Run: headless pygame with SDL's dummy video driver; simulated clock (each Clock.tick advances the game by its frame time, no real sleeping); random seed 0; keys injected as events and as key.get_pressed() state; no mouse input.
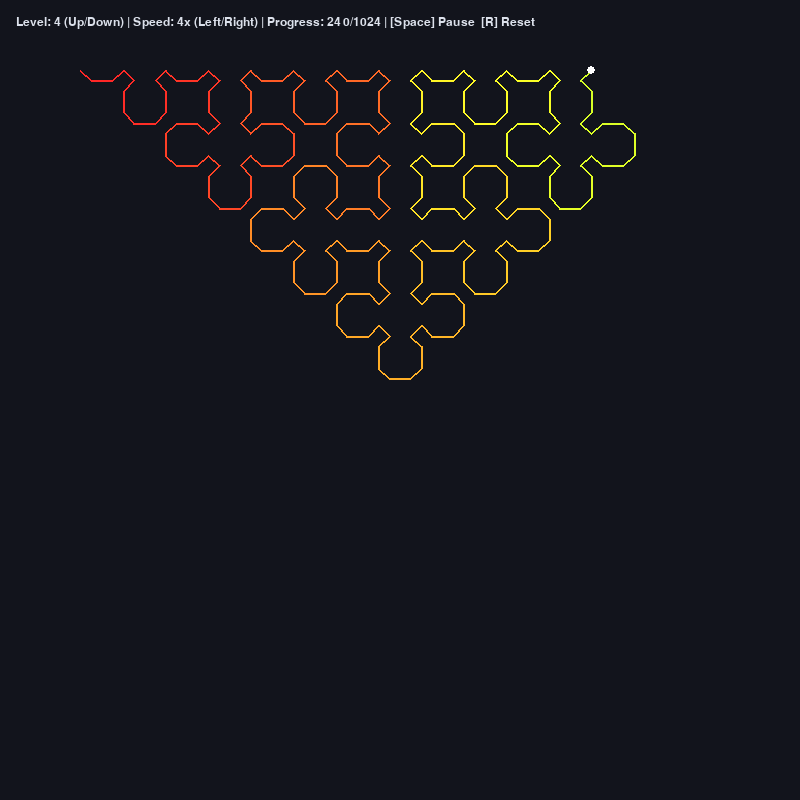
Frame 1 of 4 · flips 1–60 · no input
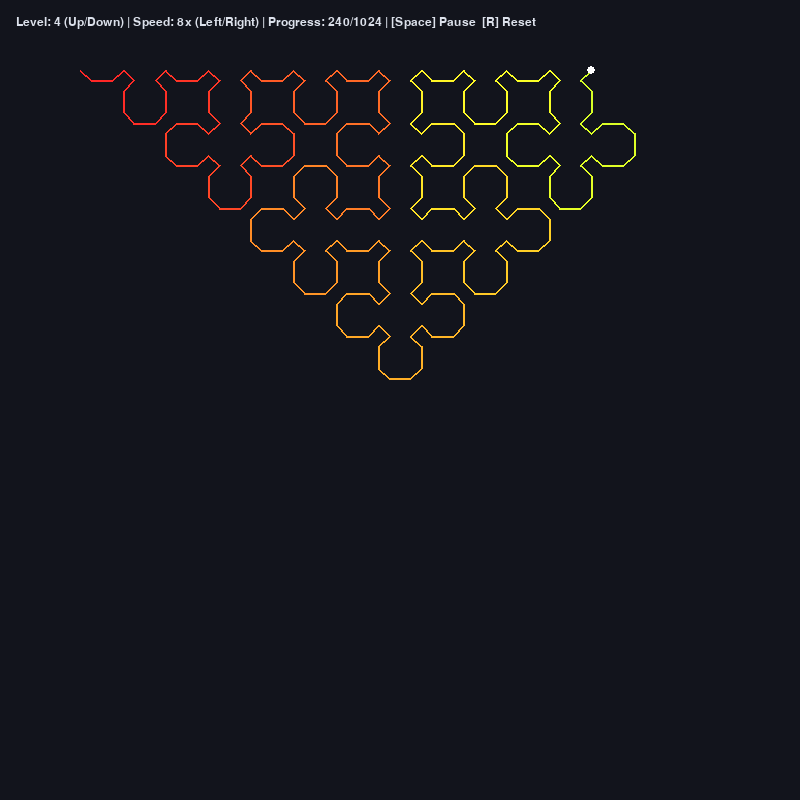
Frame 2 of 4 · flips 61–180 · tapped SPACE, RETURN · held RIGHT (→), D
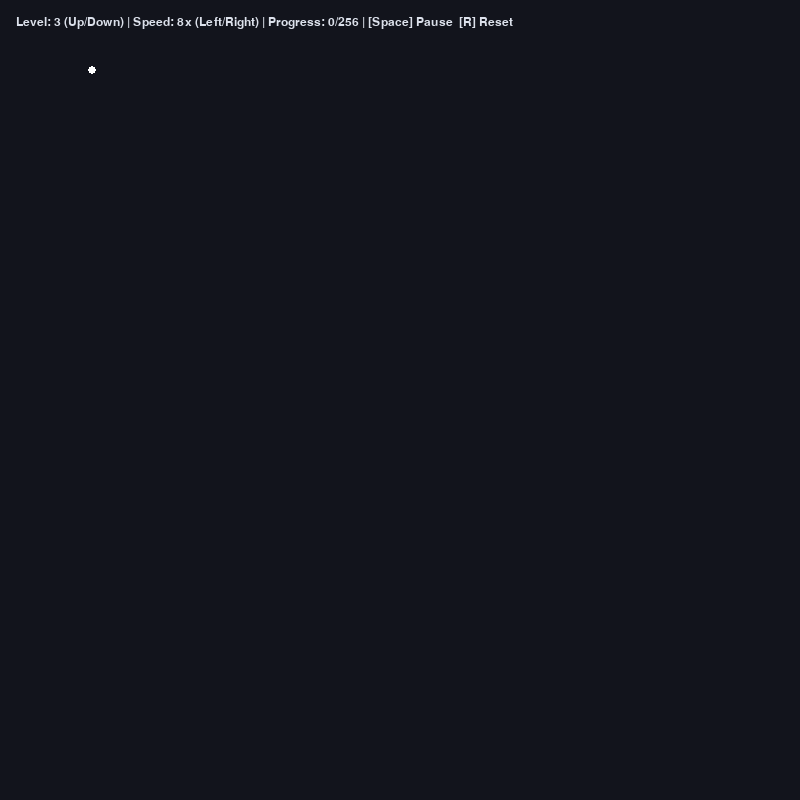
Frame 3 of 4 · flips 181–300 · held DOWN (↓), S
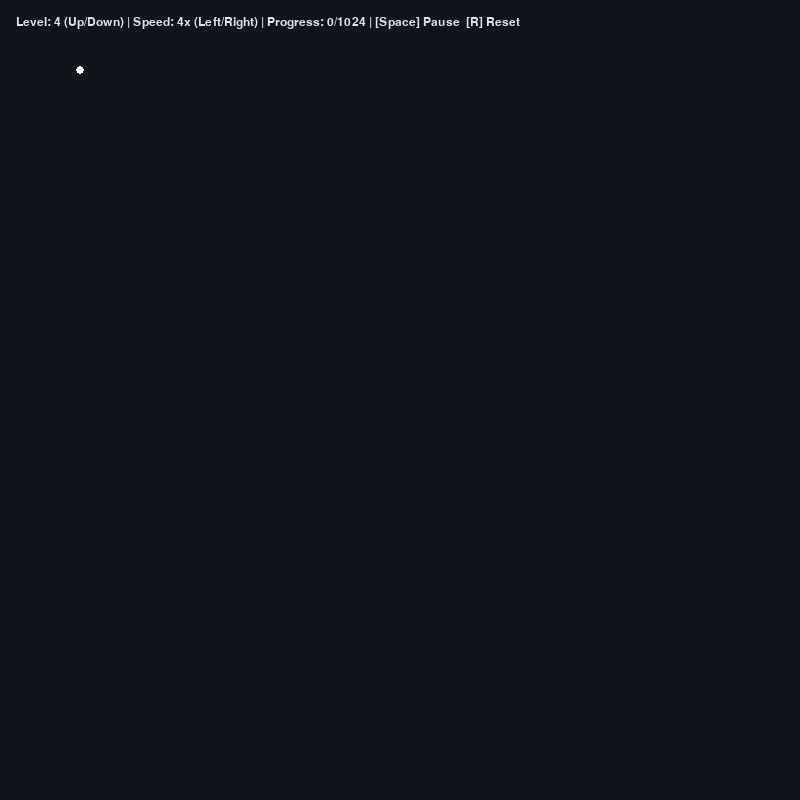
Frame 4 of 4 · flips 301–420 · held LEFT (←), A, UP (↑), W

The pygame program that drew these frames:

import colorsys
import sys
import pygame


def generate_sierpinski_points(level: int) -> list[tuple[float, float]]:
    """指定した次数(level)のシェルピンスキー曲線の頂点リストを生成する"""
    points = [(0.0, 0.0)]
    x, y = 0.0, 0.0
    h = 1.0

    def move(dx: float, dy: float):
        nonlocal x, y
        x += dx
        y += dy
        points.append((x, y))

    def sierp_a(n: int):
        if n > 0:
            sierp_a(n - 1)
            move(h, h)
            sierp_b(n - 1)
            move(2 * h, 0)
            sierp_d(n - 1)
            move(h, -h)
            sierp_a(n - 1)

    def sierp_b(n: int):
        if n > 0:
            sierp_b(n - 1)
            move(-h, h)
            sierp_c(n - 1)
            move(0, 2 * h)
            sierp_a(n - 1)
            move(h, h)
            sierp_b(n - 1)

    def sierp_c(n: int):
        if n > 0:
            sierp_c(n - 1)
            move(-h, -h)
            sierp_d(n - 1)
            move(-2 * h, 0)
            sierp_b(n - 1)
            move(-h, h)
            sierp_c(n - 1)

    def sierp_d(n: int):
        if n > 0:
            sierp_d(n - 1)
            move(h, -h)
            sierp_a(n - 1)
            move(0, -2 * h)
            sierp_c(n - 1)
            move(-h, -h)
            sierp_d(n - 1)

    # 閉じた曲線を構成
    sierp_a(level)
    move(h, h)
    sierp_b(level)
    move(-h, h)
    sierp_c(level)
    move(-h, -h)
    sierp_d(level)
    move(h, -h)

    return points


def fit_points_to_screen(
    points: list[tuple[float, float]], width: int, height: int, margin: int = 70
) -> list[tuple[int, int]]:
    """頂点群を画面中央に収まるようスケーリング・平行移動する"""
    xs = [p[0] for p in points]
    ys = [p[1] for p in points]
    min_x, max_x = min(xs), max(xs)
    min_y, max_y = min(ys), max(ys)

    span_x = max_x - min_x
    span_y = max_y - min_y
    scale = min((width - 2 * margin) / span_x, (height - 2 * margin) / span_y)

    offset_x = (width - span_x * scale) / 2 - min_x * scale
    offset_y = (height - span_y * scale) / 2 - min_y * scale

    return [(int(x * scale + offset_x), int(y * scale + offset_y)) for x, y in points]


def hsv_color(progress: float) -> tuple[int, int, int]:
    """進捗(0.0〜1.0)に応じたRGBカラーを返す"""
    r, g, b = colorsys.hsv_to_rgb(progress * 0.85, 0.85, 1.0)
    return int(r * 255), int(g * 255), int(b * 255)


def main():
    pygame.init()
    WIDTH, HEIGHT = 800, 800
    BG_COLOR = (18, 20, 28)

    screen = pygame.display.set_mode((WIDTH, HEIGHT))
    pygame.display.set_caption("Sierpinski Curve Animation")
    clock = pygame.time.Clock()
    font = pygame.font.SysFont("consolas", 18)

    # 描画用サーフェス（線分を累積描画して高次数でも軽く保つ）
    canvas = pygame.Surface((WIDTH, HEIGHT))

    level = 4
    speed = 4  # 1フレームあたりに描画する線分数
    paused = False

    def reset_curve(new_level: int):
        raw_pts = generate_sierpinski_points(new_level)
        pts = fit_points_to_screen(raw_pts, WIDTH, HEIGHT)
        canvas.fill(BG_COLOR)
        return pts, 0

    points, current_idx = reset_curve(level)
    total_segments = len(points) - 1

    while True:
        for event in pygame.event.get():
            if event.type == pygame.QUIT:
                pygame.quit()
                sys.exit()
            elif event.type == pygame.KEYDOWN:
                if event.key == pygame.K_ESCAPE:
                    pygame.quit()
                    sys.exit()
                elif event.key == pygame.K_SPACE:
                    paused = not paused
                elif event.key == pygame.K_r:
                    points, current_idx = reset_curve(level)
                    total_segments = len(points) - 1
                elif event.key == pygame.K_UP and level < 6:
                    level += 1
                    points, current_idx = reset_curve(level)
                    total_segments = len(points) - 1
                elif event.key == pygame.K_DOWN and level > 1:
                    level -= 1
                    points, current_idx = reset_curve(level)
                    total_segments = len(points) - 1
                elif event.key == pygame.K_RIGHT:
                    speed = min(speed * 2, 256)
                elif event.key == pygame.K_LEFT:
                    speed = max(speed // 2, 1)

        # 徐々に線分を描画
        if not paused and current_idx < total_segments:
            steps = min(speed, total_segments - current_idx)
            line_width = 3 if level <= 3 else (2 if level == 4 else 1)
            for _ in range(steps):
                p1 = points[current_idx]
                p2 = points[current_idx + 1]
                color = hsv_color(current_idx / total_segments)
                pygame.draw.line(canvas, color, p1, p2, line_width)
                current_idx += 1

        # 画面出力
        screen.blit(canvas, (0, 0))

        # 先端のマーカー（描画中のみ表示）
        if current_idx < total_segments:
            pygame.draw.circle(screen, (255, 255, 255), points[current_idx], 4)

        # ステータス表示
        status = (
            f"Level: {level} (Up/Down) | "
            f"Speed: {speed}x (Left/Right) | "
            f"Progress: {current_idx}/{total_segments} | "
            f"[Space] Pause  [R] Reset"
        )
        text_surface = font.render(status, True, (220, 225, 235))
        screen.blit(text_surface, (16, 16))

        pygame.display.flip()
        clock.tick(60)


if __name__ == "__main__":
    main()
